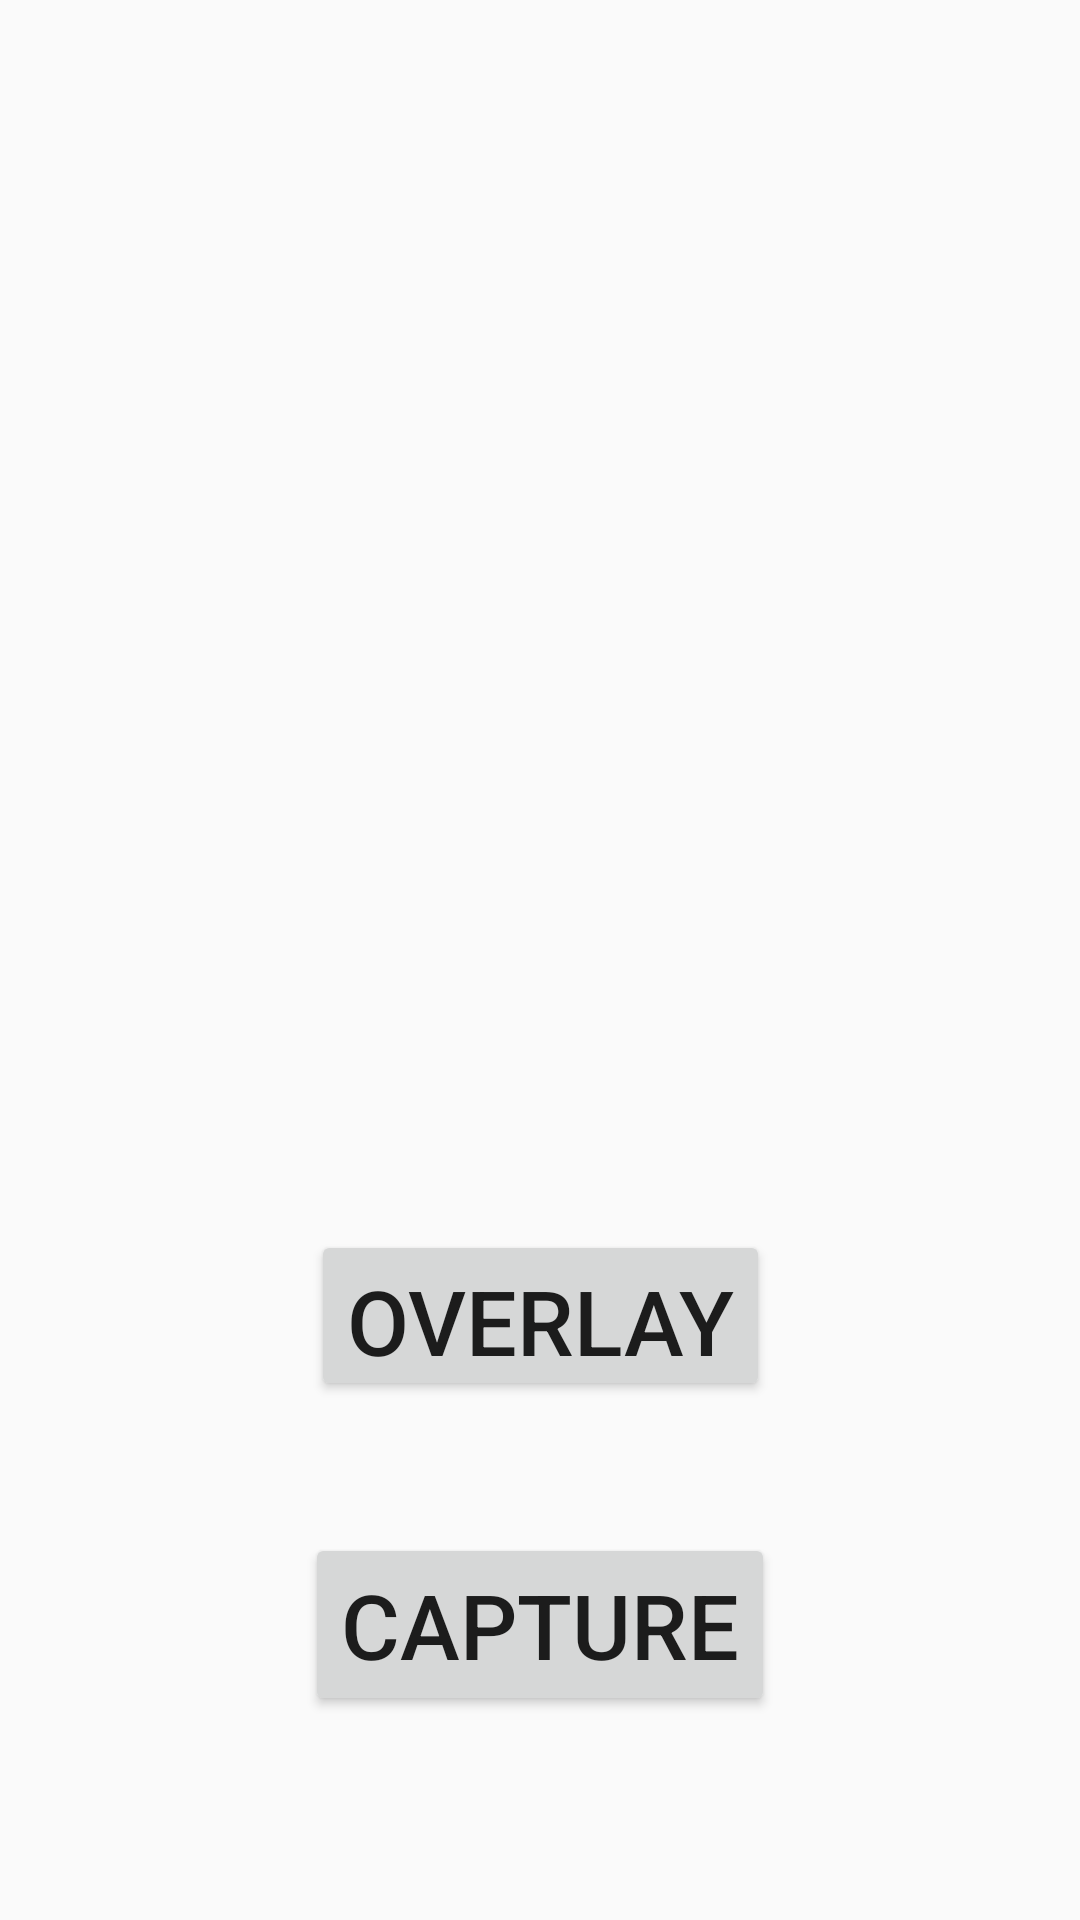

Layout XML and referenced resources for this Android screen:
<!-- AndroidManifest.xml: activity theme AppTheme.NoActionBar -->
<!-- res/layout/activity_image_capture.xml -->
<?xml version="1.0" encoding="utf-8"?>
<android.support.constraint.ConstraintLayout xmlns:android="http://schemas.android.com/apk/res/android"
    xmlns:app="http://schemas.android.com/apk/res-auto"
    xmlns:tools="http://schemas.android.com/tools"
    android:layout_width="match_parent"
    android:layout_height="match_parent"
    tools:context="school.zx.newboston.demo.CameraPicInvert.ImageCaptureActivity">

    <Button
        android:id="@+id/take_pic"
        android:layout_width="wrap_content"
        android:layout_height="61dp"
        android:layout_marginBottom="68dp"
        android:layout_marginEnd="148dp"
        android:layout_marginStart="148dp"
        android:onClick="launchCamera"
        android:text="Capture"
        android:textSize="30sp"
        app:layout_constraintBottom_toBottomOf="parent"
        app:layout_constraintEnd_toEndOf="parent"
        app:layout_constraintStart_toStartOf="parent" />

    <ImageView
        android:id="@+id/pic_shown"
        android:layout_width="384dp"
        android:layout_height="300dp"
        android:layout_marginTop="20dp"
        app:layout_constraintEnd_toEndOf="parent"
        app:layout_constraintTop_toTopOf="parent" />

    <Button
        android:id="@+id/layer_handle"
        android:layout_width="wrap_content"
        android:layout_height="57dp"
        android:layout_marginBottom="44dp"
        android:layout_marginEnd="148dp"
        android:layout_marginStart="148dp"
        android:onClick="layerDrawableHandle"
        android:text="Overlay"
        android:textSize="30sp"
        app:layout_constraintBottom_toTopOf="@+id/take_pic"
        app:layout_constraintEnd_toEndOf="parent"
        app:layout_constraintStart_toStartOf="parent" />
</android.support.constraint.ConstraintLayout>
<!-- resources referenced by this layout -->
<resources>
  <style name="AppTheme.NoActionBar">
          <item name="windowActionBar">false</item>
          <item name="windowNoTitle">true</item>
      </style>
</resources>
